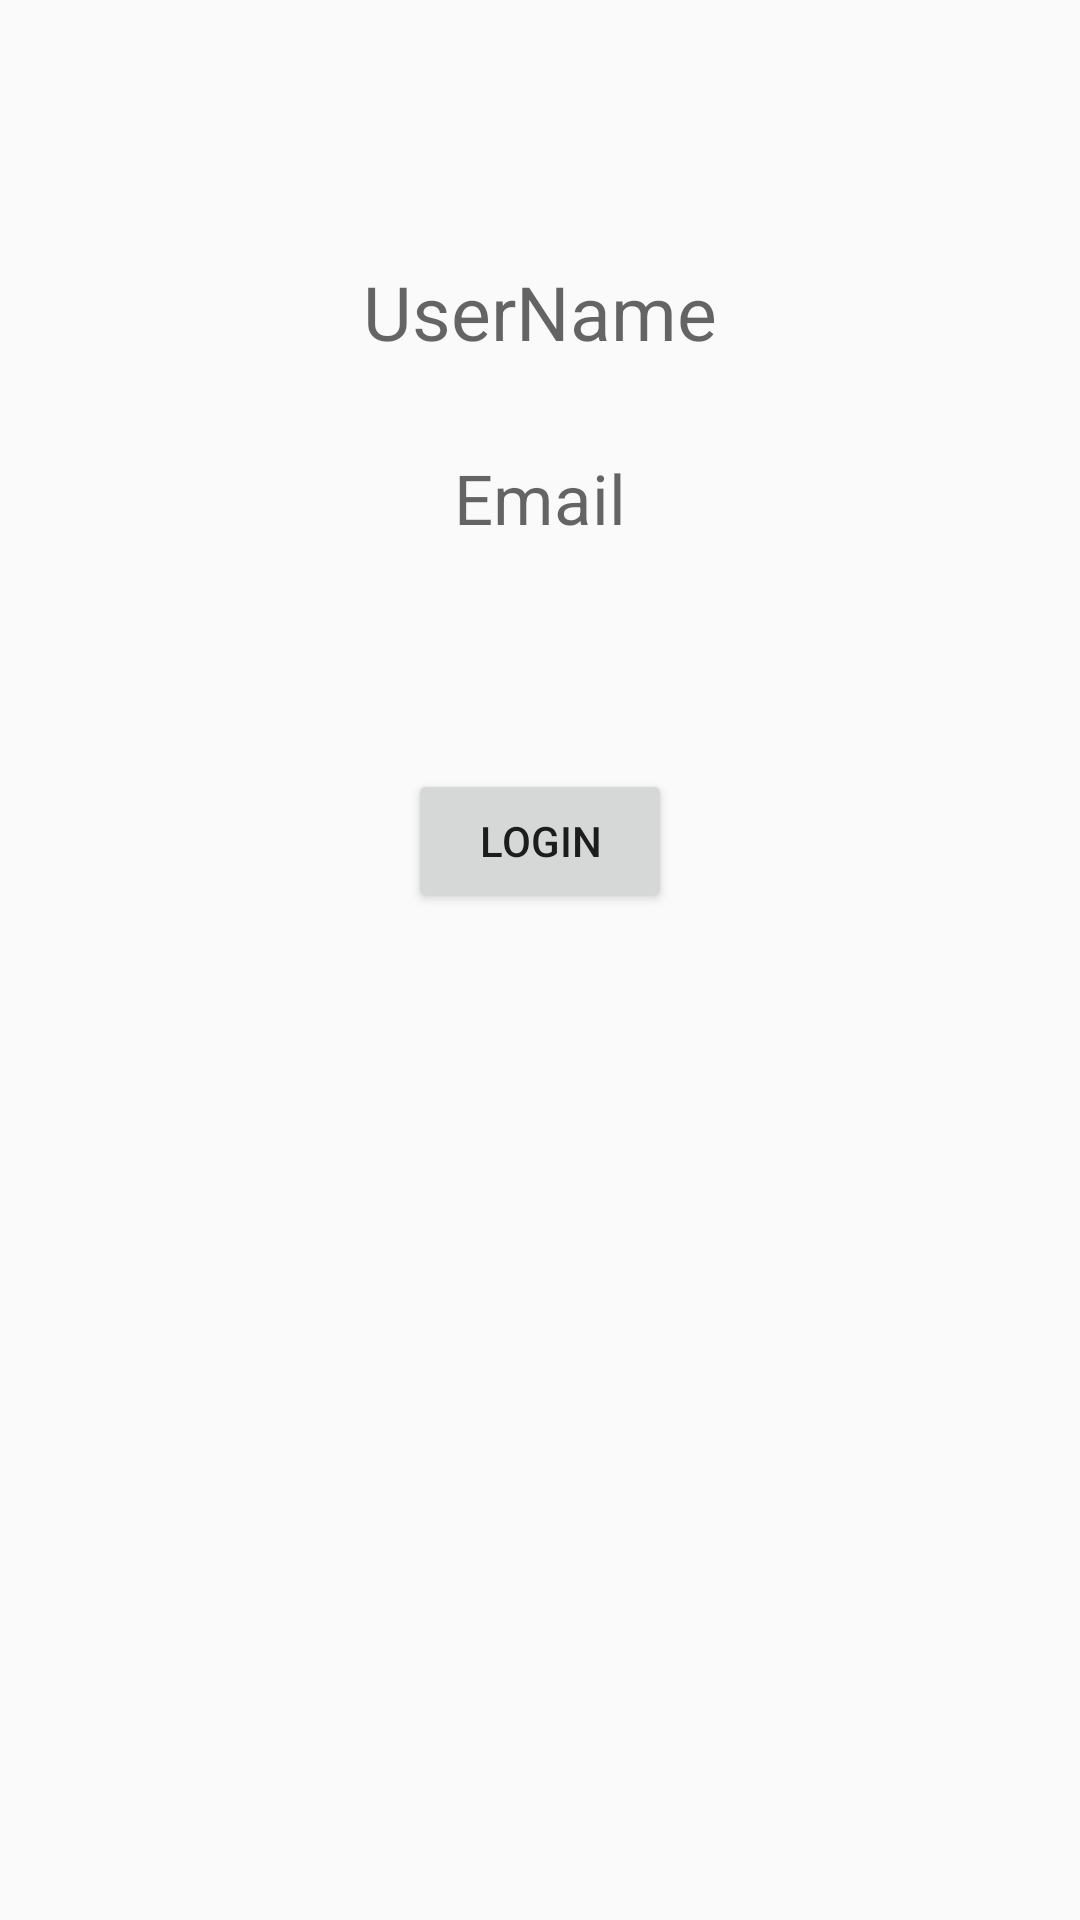

Android layout source for this screen:
<!-- AndroidManifest.xml: application theme AppTheme -->
<!-- res/layout/activity_contact_doctor.xml -->
<RelativeLayout xmlns:android="http://schemas.android.com/apk/res/android"
    xmlns:tools="http://schemas.android.com/tools" android:layout_width="match_parent"
    android:layout_height="match_parent" android:paddingLeft="@dimen/activity_horizontal_margin"
    android:paddingRight="@dimen/activity_horizontal_margin"
    android:paddingTop="@dimen/activity_vertical_margin"
    android:paddingBottom="@dimen/activity_vertical_margin" tools:context=".ContactDoctor">

    <TextView
        android:layout_width="wrap_content"
        android:layout_height="wrap_content"
        android:id="@+id/editText_user_name"
        android:hint="UserName"
        android:textSize="25sp"
        android:layout_alignParentTop="true"
        android:layout_centerHorizontal="true"
        android:layout_marginTop="87dp" />

    <TextView
        android:layout_width="wrap_content"
        android:layout_height="wrap_content"
        android:id="@+id/editText_email"
        android:hint="Email"
        android:textSize="23sp"
        android:layout_below="@+id/editText_user_name"
        android:layout_centerHorizontal="true"
        android:layout_marginTop="30dp" />

    <Button
        android:layout_width="wrap_content"
        android:layout_height="wrap_content"
        android:text="Login"
        android:id="@+id/button_login"
        android:layout_below="@+id/editText_email"
        android:layout_centerHorizontal="true"
        android:layout_marginTop="75dp" />
    

</RelativeLayout>
<!-- resources referenced by this layout -->
<resources>
  <!-- drawable separator (drawable) -->
  <?xml version="1.0" encoding="utf-8"?>
      <shape xmlns:android="http://schemas.android.com/apk/res/android">
          <size android:height="1dp" android:layout_width="100dp"  />
          <solid android:color="#90000000" />
      </shape>
  
      
  <style name="AppTheme" parent="Theme.AppCompat.Light.DarkActionBar">
          
  
          <item name="colorPrimary">@color/colorPrimary</item>
          <item name="colorPrimaryDark">@color/colorPrimaryDark</item>
          <item name="colorAccent">@color/colorAccent</item>
      </style>
  <!-- not gathered from this repository: default colours our renderer supplied (Android Studio template values) -->
  <color name="colorPrimary">#FF6200EE</color>
  <color name="colorPrimaryDark">#FF3700B3</color>
  <color name="colorAccent">#FF03DAC5</color>
</resources>
